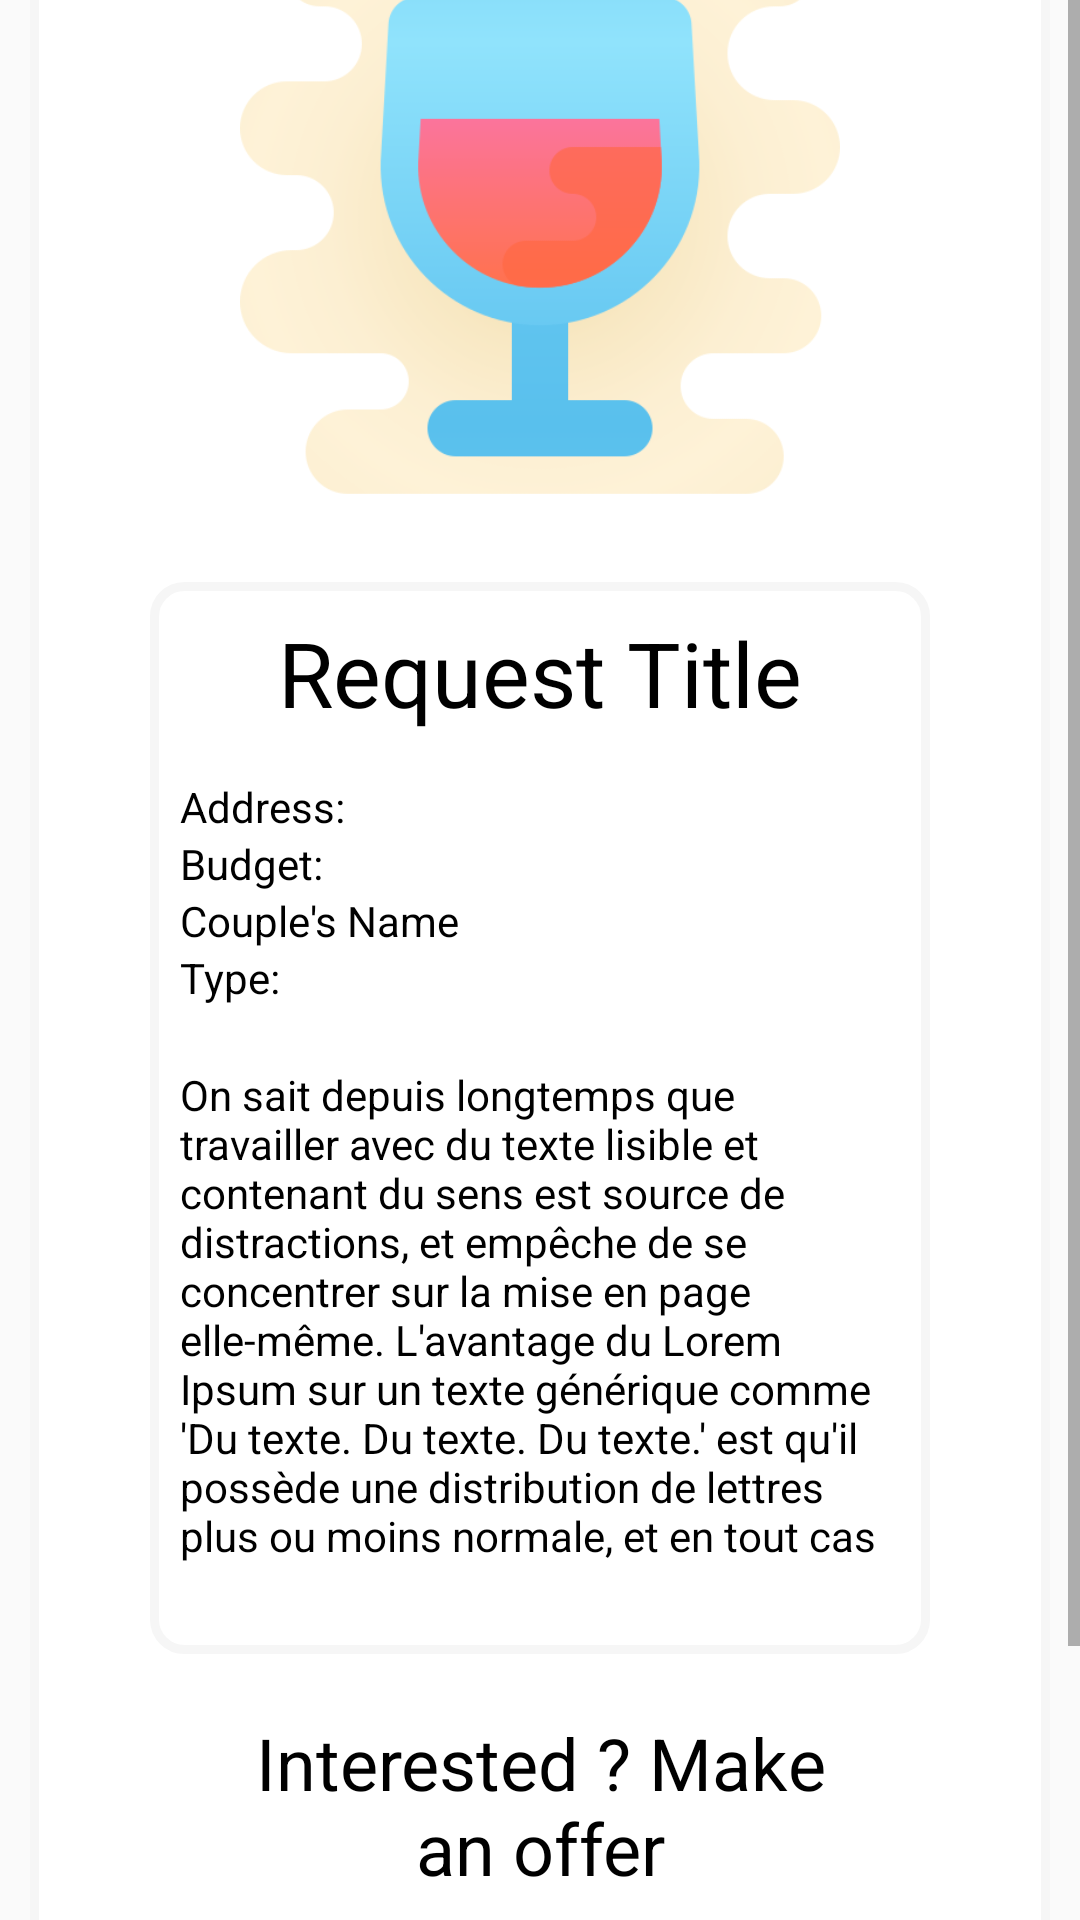

Here is an Android app screen rendered from its layout file. Give the layout XML and the strings, colors and styles it references.
<!-- AndroidManifest.xml: application theme AppTheme.NoActionBar -->
<!-- res/layout/request_fragment.xml -->
<?xml version="1.0" encoding="utf-8"?>
<FrameLayout xmlns:android="http://schemas.android.com/apk/res/android"
    xmlns:app="http://schemas.android.com/apk/res-auto"
    xmlns:tools="http://schemas.android.com/tools"
    android:layout_width="match_parent"
    android:layout_height="match_parent"
    android:background="@android:color/transparent"
    tools:context=".ui.request.RequestFragment">

    <ScrollView
        android:layout_width="match_parent"
        android:layout_height="match_parent">

        <LinearLayout
            android:layout_width="match_parent"
            android:layout_height="match_parent"
            android:layout_gravity="center_vertical"
            android:layout_marginLeft="10dip"
            android:layout_marginTop="40dip"
            android:layout_marginRight="10dip"
            android:layout_marginBottom="10dip"
            android:background="@drawable/button_border"
            android:gravity="center_vertical"
            android:orientation="vertical"
            android:padding="20dip">



            <ImageView
                android:id="@+id/requestServiceImage"
                android:layout_width="match_parent"
                android:layout_height="match_parent"
                android:layout_gravity="center"
                android:adjustViewBounds="true"
                android:maxWidth="200dip"
                android:maxHeight="200dip"
                android:minWidth="150dip"
                android:minHeight="150dip"
                android:src="@drawable/alcohol_service" />

            <LinearLayout
                android:layout_width="match_parent"
                android:layout_height="wrap_content"
                android:layout_margin="20dp"
                android:background="@drawable/button_border"
                android:gravity="center|left"
                android:orientation="vertical"
                android:padding="10dip">

                <TextView
                    android:id="@+id/requestTitle"
                    android:layout_width="wrap_content"
                    android:layout_height="wrap_content"
                    android:layout_gravity="center"
                    android:layout_marginBottom="15dip"
                    android:foregroundGravity="left"
                    android:gravity="center|top"
                    android:maxLines="1"
                    android:text="Request Title Appear Here"
                    android:textColor="@android:color/black"
                    android:textSize="30sp" />

                <TextView
                    android:id="@+id/addressTv"
                    android:layout_width="match_parent"
                    android:layout_height="wrap_content"
                    android:foregroundGravity="left"
                    android:gravity="left"
                    android:text="Address: "
                    android:textColor="@android:color/black" />

                <TextView
                    android:id="@+id/budgetTv"
                    android:layout_width="match_parent"
                    android:layout_height="wrap_content"
                    android:foregroundGravity="left"
                    android:gravity="left"
                    android:text="Budget: "
                    android:textColor="@android:color/black" />

                <TextView
                    android:id="@+id/coupleNameTv"
                    android:layout_width="match_parent"
                    android:layout_height="wrap_content"
                    android:foregroundGravity="left"
                    android:gravity="left"
                    android:text="Couple's Name"
                    android:textColor="@android:color/black"
                    android:visibility="visible" />

                <TextView
                    android:id="@+id/requestPageTypeTv"
                    android:layout_width="match_parent"
                    android:layout_height="wrap_content"
                    android:foregroundGravity="left"
                    android:gravity="left"
                    android:text="Type:"
                    android:textColor="@android:color/black" />

                <TextView
                    android:id="@+id/requestPageDescriptionTv"
                    android:layout_width="match_parent"
                    android:layout_height="wrap_content"
                    android:layout_marginTop="20dp"
                    android:layout_marginBottom="20dp"
                    android:foregroundGravity="left"
                    android:gravity="left"
                    android:maxLines="10"
                    android:text="On sait depuis longtemps que travailler avec du texte lisible et contenant du sens est source de distractions, et empêche de se concentrer sur la mise en page elle-même. L'avantage du Lorem Ipsum sur un texte générique comme 'Du texte. Du texte. Du texte.' est qu'il possède une distribution de lettres plus ou moins normale, et en tout cas comparable avec celle du français standard. De nombreuses suites logicielles de mise en page ou éditeurs de sites Web ont fait du Lorem Ipsum leur faux texte par défaut, et une recherche pour 'Lorem Ipsum' vous conduira vers de nombreux sites qui n'en sont encore qu'à leur phase de construction. Plusieurs versions sont apparues avec le temps, parfois par accident, souvent intentionnellement (histoire d'y rajouter de petits clins d'oeil, voire des phrases embarassantes).  Description text goes here"
                    android:textColor="@android:color/black" />

            </LinearLayout>

            <LinearLayout
                android:id="@+id/providerBid"
                android:layout_width="match_parent"
                android:layout_height="wrap_content"
                android:orientation="vertical"
                android:paddingLeft="50dip"
                android:paddingRight="50dip"
                android:visibility="visible">

                <TextView
                    android:id="@+id/makeOfferTv"
                    android:layout_width="match_parent"
                    android:layout_height="wrap_content"
                    android:gravity="center"
                    android:text="Interested ? Make an offer"
                    android:textColor="@android:color/black"
                    android:textSize="24sp" />

                <LinearLayout
                    android:layout_width="wrap_content"
                    android:layout_height="match_parent"
                    android:layout_gravity="center"
                    android:foregroundGravity="center_vertical|clip_horizontal"
                    android:gravity="center"
                    android:orientation="horizontal">

                    <EditText
                        android:id="@+id/bidAmountEt"
                        android:layout_width="wrap_content"
                        android:layout_height="wrap_content"
                        android:layout_marginBottom="5dip"
                        android:ems="10"
                        android:gravity="center"
                        android:inputType="number|numberDecimal"
                        android:textColor="@android:color/black"
                        android:textSize="18sp" />

                    <TextView
                        android:id="@+id/dollarSignTv"
                        android:layout_width="wrap_content"
                        android:layout_height="wrap_content"
                        android:layout_weight="1"
                        android:gravity="right"
                        android:text="$"
                        android:textColor="@android:color/black"
                        android:textSize="24sp" />
                </LinearLayout>

                <Button
                    android:id="@+id/bidBtn"
                    android:layout_width="match_parent"
                    android:layout_height="wrap_content"
                    android:background="@drawable/button_smooth_border"
                    android:maxWidth="120dip"
                    android:text="Place a bid"
                    android:textColor="@android:color/black" />

            </LinearLayout>
        </LinearLayout>
    </ScrollView>

</FrameLayout>
<!-- resources referenced by this layout -->
<resources>
  <!-- drawable alcohol_service: png bitmap (drawable, 37047 bytes) -->
  <!-- drawable button_border (drawable) -->
  <?xml version="1.0" encoding="UTF-8"?>
  <shape xmlns:android="http://schemas.android.com/apk/res/android">
      <solid android:color="#FFFFFF"/>
      <stroke android:width="3dp" android:color="#F6F6F6" />
      <corners android:radius="10dp"/>
      <padding android:left="0dp" android:top="0dp" android:right="0dp" android:bottom="0dp" />
  </shape>
  <!-- drawable button_smooth_border (drawable) -->
  <?xml version="1.0" encoding="utf-8"?>
  <shape xmlns:android="http://schemas.android.com/apk/res/android"
      android:shape="rectangle">
      <gradient android:startColor="#FFFFFF"
          android:endColor="#C70000"
          android:angle="270" />
      <corners android:radius="13dp" />
  
  </shape>
  <style name="AppTheme.NoActionBar" parent="Theme.AppCompat.Light.NoActionBar">
          <item name="windowActionBar">false</item>
          <item name="windowNoTitle">true</item>
      </style>
</resources>
